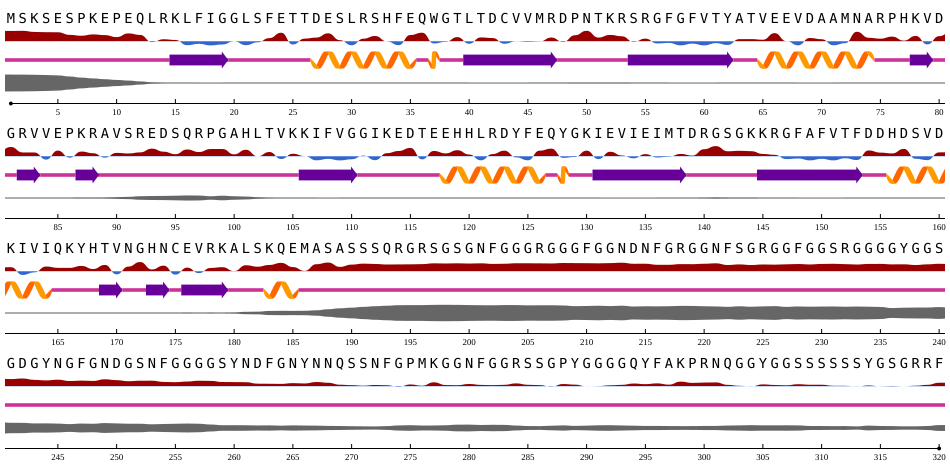

Source data for this figure (header and first rows):
id, seq, n, rsa, asa, q3, p[q3_H], p[q3_E], p[q3_C], q8, p[q8_G], p[q8_H], p[q8_I], p[q8_B], p[q8_E], p[q8_S], p[q8_T], p[q8_C], phi, psi, disorder
NP_002127.1, M, 1, 0.855, 171.1, C, 2.4283124730573036e-05, 2.7729406610887963e-06, 1, C, 2.7592147944233147e-06, 4.231693765177624e-06, 1.4569181416845822e-09, 3.0949518077250104e-06, 6.158813334877777e-07, 2.1241869035293348e-05, 2.488727477611974e-05, 0.9999, -88.59, 143.5, 0.9921
NP_002127.1, S, 2, 0.8646, 101.3, C, 0.0001297, 3.357104287715629e-05, 0.9998, C, 1.8248570995638147e-05, 2.962148209917359e-05, 8.793326955469638e-09, 1.6333500752807595e-05, 8.487125342071522e-06, 0.0001225, 0.0001311, 0.9997, -86.55, 148.3, 0.9857
NP_002127.1, K, 3, 0.7979, 164.1, C, 0.001407, 0.0002238, 0.9984, C, 0.0003311, 0.0004272, 6.512949539683177e-07, 0.000167, 8.635904669063166e-05, 0.003511, 0.002581, 0.9929, -86.62, 109.6, 0.9662
NP_002127.1, S, 4, 0.7819, 91.63, C, 0.003304, 0.000547, 0.9961, C, 0.001097, 0.0009678, 1.6442535297755967e-06, 0.0003646, 0.0002081, 0.00663, 0.006415, 0.9843, -86.57, 129.3, 0.9344
NP_002127.1, E, 5, 0.7785, 136, C, 0.005278, 0.001263, 0.9935, C, 0.002056, 0.00174, 4.702956175606232e-06, 0.0009241, 0.0005965, 0.02948, 0.008112, 0.9571, -85.1, 115.3, 0.8867
NP_002127.1, S, 6, 0.6257, 73.33, C, 0.0006702, 0.0009483, 0.9984, C, 0.0002997, 0.0002194, 1.536796389700612e-06, 0.0007293, 0.0004067, 0.03517, 0.001995, 0.9612, -87.9, 134.6, 0.7528
NP_002127.1, P, 7, 0.5735, 81.38, C, 0.003923, 0.000833, 0.9952, C, 0.002986, 0.0009738, 4.080946837348165e-06, 0.0003981, 0.0005544, 0.03044, 0.03503, 0.9296, -64.91, 134.3, 0.6105
NP_002127.1, K, 8, 0.6528, 134.3, C, 0.008531, 0.004408, 0.9871, C, 0.005388, 0.002331, 1.692589466983918e-05, 0.003869, 0.002913, 0.1071, 0.03082, 0.8475, -85.33, 81.25, 0.5098
NP_002127.1, E, 9, 0.6107, 106.7, C, 0.005096, 0.001768, 0.9931, C, 0.002024, 0.001712, 8.836149390845094e-06, 0.001043, 0.0008441, 0.07688, 0.003822, 0.9137, -89.36, 129.5, 0.4118
NP_002127.1, P, 10, 0.4936, 70.04, C, 0.3896, 0.001727, 0.6087, C, 0.3007, 0.07079, 4.729128704639152e-05, 0.0005881, 0.00147, 0.0183, 0.1117, 0.4965, -60.02, -20.2, 0.3207
NP_002127.1, E, 11, 0.7121, 124.4, C, 0.4667, 0.01076, 0.5226, G, 0.4153, 0.09817, 0.0001479, 0.002276, 0.009657, 0.0341, 0.1315, 0.3089, -71.12, -20.21, 0.241
NP_002127.1, Q, 12, 0.6223, 111.1, C, 0.3849, 0.04887, 0.5662, C, 0.3455, 0.06008, 0.0002923, 0.007384, 0.03829, 0.05087, 0.08788, 0.4097, -83.98, 26.37, 0.1342
NP_002127.1, L, 13, 0.1978, 36.21, C, 0.06747, 0.142, 0.7905, C, 0.03582, 0.01248, 0.0002181, 0.01494, 0.1084, 0.04617, 0.02426, 0.7577, -86.94, 125.8, 0.03375
NP_002127.1, R, 14, 0.3675, 84.15, C, 0.01652, 0.3057, 0.6778, C, 0.014, 0.002661, 7.732371159363538e-05, 0.005885, 0.3314, 0.1185, 0.0327, 0.4947, -99.3, 28.78, 0.008305
NP_002127.1, K, 15, 0.3256, 66.98, E, 0.001233, 0.9266, 0.0722, E, 0.0009249, 0.000156, 9.270887858292554e-06, 0.003541, 0.9322, 0.01232, 0.001657, 0.04916, -121.6, 131.5, 0.002324
NP_002127.1, L, 16, 0.01763, 3.229, E, 0.0001242, 0.9876, 0.01229, E, 3.544311402947642e-05, 3.061635288759135e-05, 1.1904555776709458e-06, 0.0009877, 0.9889, 0.0004161, 0.0001693, 0.009467, -110.6, 123.9, 0.0004539
NP_002127.1, F, 17, 0.09967, 20, E, 3.868952626362443e-05, 0.997, 0.002975, E, 8.967515896074474e-06, 1.0815537279995624e-05, 7.44652481898811e-07, 0.0005237, 0.9972, 0.0002197, 8.398015779675916e-05, 0.001987, -106.3, 127.1, 0.0001092
NP_002127.1, I, 18, 0.005845, 1.081, E, 1.676535430306103e-05, 0.9952, 0.004806, E, 6.213903361640405e-06, 3.260573976149317e-06, 6.822313736165597e-08, 0.0005391, 0.9956, 0.0001389, 4.744100078823976e-05, 0.003712, -115.9, 120.4, 1.9706427337951027e-05
NP_002127.1, G, 19, 0.06004, 4.725, E, 4.087749766767956e-05, 0.9122, 0.08771, E, 2.619741098897066e-05, 8.011641511984635e-06, 1.0657980737960315e-06, 0.003664, 0.9263, 0.007202, 0.002999, 0.05977, -115.7, 161.1, 0.000197
NP_002127.1, G, 20, 0.2458, 19.34, C, 0.0002012, 0.1799, 0.8199, S, 0.0002378, 3.5558088711695746e-05, 4.085821274202317e-06, 0.003548, 0.3025, 0.3545, 0.05364, 0.2855, 78.01, 35.57, 0.0002882
NP_002127.1, L, 21, 0.01935, 3.543, C, 0.0006054, 0.1905, 0.8089, C, 0.000273, 8.850388985592872e-05, 1.0866264346987009e-05, 0.03867, 0.1344, 0.0545, 0.002707, 0.7694, -90.64, 142.4, 0.0003927
NP_002127.1, S, 22, 0.1861, 21.81, C, 0.0005924, 0.06505, 0.9344, C, 0.0001832, 0.0001078, 8.163947313732933e-07, 0.02571, 0.03118, 0.005798, 0.002576, 0.9344, -75.06, 150.8, 0.0002934
NP_002127.1, F, 23, 0.4337, 87.04, C, 0.001341, 0.0006262, 0.998, T, 0.0007182, 0.0001734, 1.3485386034517433e-06, 6.656132609350607e-05, 4.859166801907122e-05, 0.02735, 0.9681, 0.003545, -64.13, -25.12, 0.001166
NP_002127.1, E, 24, 0.7519, 131.4, C, 0.003902, 0.0005888, 0.9955, T, 0.00204, 0.0009996, 2.490387032594299e-06, 5.770079224021174e-05, 7.394803105853498e-05, 0.02051, 0.9676, 0.008694, -85.93, 0.554, 0.0009385
NP_002127.1, T, 25, 0.05826, 8.08, C, 0.001444, 0.001631, 0.9969, C, 0.0003539, 0.0005523, 1.913415189847001e-06, 0.002543, 0.0007532, 0.201, 0.00179, 0.793, -72.71, 142.1, 0.001473
NP_002127.1, T, 26, 0.4049, 56.16, C, 0.0007946, 0.008573, 0.9906, C, 3.564995131455362e-05, 0.0003047, 4.773234536514792e-07, 0.009003, 0.002319, 0.006973, 0.0004222, 0.9809, -94.94, 168.4, 0.0006362
NP_002127.1, D, 27, 0.4663, 67.19, H, 0.989, 2.661215876287315e-05, 0.01093, H, 0.001867, 0.9922, 6.0293426940916106e-05, 1.2351172699709423e-05, 7.391417057078797e-06, 0.000958, 0.002386, 0.002471, -59.21, -42.49, 0.0004274
NP_002127.1, E, 28, 0.7158, 125, H, 0.9942, 2.8942891731276177e-05, 0.00576, H, 0.002596, 0.9933, 0.0001794, 7.8316661529243e-06, 1.2669010175159201e-05, 0.0002925, 0.002324, 0.001329, -64.95, -42.84, 0.0003297
NP_002127.1, S, 29, 0.3136, 36.75, H, 0.9947, 0.0001467, 0.005166, H, 0.004956, 0.9898, 0.0006273, 7.338048453675583e-05, 6.036936611053534e-05, 0.0003004, 0.002191, 0.001955, -65.87, -41.24, 0.0004024
NP_002127.1, L, 30, 0.01369, 2.507, H, 0.9955, 5.158528801985085e-05, 0.004494, H, 0.003024, 0.9921, 0.001121, 1.4460152669926174e-05, 2.0621837393264286e-05, 0.0002899, 0.001776, 0.001673, -64.37, -43.07, 0.0005179
NP_002127.1, R, 31, 0.3993, 91.45, H, 0.9947, 7.560420635854825e-05, 0.005249, H, 0.002583, 0.9906, 0.00168, 2.2377280401997268e-05, 3.410488352528773e-05, 0.0003374, 0.003079, 0.001709, -60.68, -41.68, 0.0007627
NP_002127.1, S, 32, 0.5602, 65.66, H, 0.9797, 3.7353744119172916e-05, 0.02027, H, 0.005698, 0.9743, 0.002137, 2.137392402801197e-05, 1.2431514733179938e-05, 0.001021, 0.01423, 0.002607, -64.43, -38.16, 0.0005747
NP_002127.1, H, 33, 0.2408, 43.8, H, 0.9559, 4.6605269744759426e-05, 0.04404, H, 0.01699, 0.9357, 0.002511, 2.598404353193473e-05, 1.7300455510849133e-05, 0.002376, 0.03533, 0.007044, -69.44, -35.48, 0.0007989
NP_002127.1, F, 34, 0.01952, 3.918, H, 0.8264, 0.001449, 0.1722, H, 0.1188, 0.6809, 0.003022, 0.0007161, 0.0006203, 0.01085, 0.154, 0.03116, -77.61, -21.15, 0.0008552
NP_002127.1, E, 35, 0.6167, 107.7, H, 0.6007, 0.001936, 0.3974, T, 0.2342, 0.2459, 0.0002784, 0.0004173, 0.0004174, 0.01033, 0.496, 0.0124, -59.48, -25.95, 0.0007006
NP_002127.1, Q, 36, 0.7529, 134.5, C, 0.377, 0.001119, 0.6219, T, 0.1683, 0.1332, 8.577520202379674e-05, 0.0001475, 0.0001719, 0.008537, 0.684, 0.005611, -72.17, -22.89, 0.000359
NP_002127.1, W, 37, 0.1203, 28.94, H, 0.5063, 0.002456, 0.4912, T, 0.2432, 0.1807, 0.000502, 0.0005803, 0.0005976, 0.06542, 0.4902, 0.0187, -96.16, -16.18, 0.0008878
NP_002127.1, G, 38, 0.2148, 16.9, C, 0.001033, 0.03476, 0.9642, S, 0.0005673, 0.0001613, 1.7306649169768207e-05, 0.006034, 0.01892, 0.6106, 0.02056, 0.3432, 132.1, -169.9, 0.0004082
NP_002127.1, T, 39, 0.4938, 68.49, C, 0.0004037, 0.0617, 0.9379, C, 0.0003166, 0.0001051, 1.2607193866642774e-06, 0.01313, 0.05018, 0.0731, 0.007381, 0.8558, -88.57, 138.2, 0.0002709
NP_002127.1, L, 40, 0.1025, 18.76, E, 4.26364567829296e-05, 0.9672, 0.03273, E, 1.739618892315775e-05, 7.45354145692545e-06, 5.143181169842137e-08, 0.003818, 0.965, 0.000313, 9.290952584706247e-05, 0.03075, -79.91, 126.3, 0.0001636
NP_002127.1, T, 41, 0.4756, 65.97, E, 3.420270877541043e-05, 0.9838, 0.01621, E, 9.50101366470335e-06, 2.5122847091552103e-06, 9.930527511414766e-08, 6.657482299488038e-05, 0.9887, 0.004426, 8.897844236344099e-05, 0.006697, -99.37, -35.99, 0.0001043
NP_002127.1, D, 42, 0.4379, 63.1, E, 3.014255162270274e-05, 0.9965, 0.003495, E, 1.034605702443514e-05, 1.9364488252904266e-06, 5.615700615635433e-08, 5.4282412747852504e-05, 0.9971, 0.001267, 2.9047161660855636e-05, 0.001584, -166, 146.6, 8.561975118936971e-05
NP_002127.1, C, 43, 0.1016, 14.26, E, 1.1752871614589822e-05, 0.996, 0.003994, E, 4.517732122621965e-06, 1.780520051397616e-06, 4.2995466742468125e-08, 8.769114356255159e-05, 0.9964, 0.0001891, 2.173161192331463e-05, 0.003257, -140.8, 140.3, 7.491956057492644e-05
NP_002127.1, V, 44, 0.2442, 37.54, E, 5.2232924645068124e-05, 0.998, 0.001961, E, 1.7555283193360083e-05, 1.3940489225205965e-05, 8.255855732386408e-07, 0.0001226, 0.9982, 0.0001331, 3.6331744922790676e-05, 0.001454, -129.7, 134, 4.347377398516983e-05
NP_002127.1, V, 45, 0.2102, 32.3, E, 9.986788063542917e-05, 0.9858, 0.01408, E, 4.096832708455622e-05, 2.085886626446154e-05, 6.201053110999055e-07, 0.0004413, 0.9874, 0.0007306, 0.0001755, 0.01123, -101.7, 125.8, 0.0001148
NP_002127.1, M, 46, 0.2343, 46.89, E, 0.0006237, 0.9288, 0.0706, E, 0.0003312, 0.000146, 1.164924651675392e-05, 0.003027, 0.9334, 0.004743, 0.001248, 0.05714, -111.2, 137.8, 0.0004786
NP_002127.1, R, 47, 0.4682, 107.2, E, 5.194073310121894e-05, 0.9667, 0.03327, E, 3.128394018858671e-05, 1.3917225260229316e-05, 8.831747209114837e-07, 0.02045, 0.9395, 0.002554, 0.0004078, 0.03709, -103.1, 134.8, 0.001654
NP_002127.1, D, 48, 0.2036, 29.34, C, 0.0001011, 0.2786, 0.7213, C, 3.485041452222504e-05, 1.2129984497732949e-05, 6.038973197064479e-07, 0.008761, 0.1982, 0.005063, 0.0007536, 0.7872, -79.45, 114.7, 0.003038
NP_002127.1, P, 49, 0.6023, 85.47, C, 0.002383, 0.0001893, 0.9974, T, 0.00194, 5.061482443124987e-05, 2.788575272916205e-07, 6.056082838767907e-06, 2.7735348339774646e-05, 0.01506, 0.9744, 0.008565, -58.82, -31.91, 0.01675
NP_002127.1, N, 50, 0.8653, 126.7, C, 0.002116, 0.0001077, 0.9978, T, 0.001241, 8.08455006335862e-05, 4.200377077268058e-07, 1.426498874934623e-05, 1.5508145224885084e-05, 0.02243, 0.9697, 0.006538, -77.98, -30.35, 0.01609
NP_002127.1, T, 51, 0.4668, 64.74, C, 0.005959, 0.0004791, 0.9936, T, 0.003851, 0.0006869, 2.0661650523834396e-06, 6.642630614805967e-05, 0.0001167, 0.0655, 0.9037, 0.02607, -99.94, -12.54, 0.0134
NP_002127.1, K, 52, 0.6233, 128.2, C, 0.0003308, 0.001039, 0.9986, C, 0.0004622, 4.6945329813752323e-05, 1.0196951052421355e-06, 0.0002231, 0.001829, 0.1065, 0.1351, 0.7558, 58.78, 28.55, 0.01318
NP_002127.1, R, 53, 0.5422, 124.2, C, 0.001363, 0.3055, 0.6931, C, 0.0007096, 0.0002164, 2.6325024009565823e-06, 0.06791, 0.2428, 0.05511, 0.01072, 0.6226, -92.95, 143.9, 0.0162
NP_002127.1, S, 54, 0.2095, 24.55, E, 0.000223, 0.9107, 0.08906, E, 0.0001523, 5.692911508958787e-05, 1.4904094314260874e-07, 0.1191, 0.7548, 0.005625, 0.001317, 0.119, -80.55, 138, 0.00594
NP_002127.1, R, 55, 0.4056, 92.89, E, 0.0003683, 0.553, 0.4467, E, 0.0004067, 8.269047975772992e-05, 8.756038596402504e-07, 0.01344, 0.587, 0.1174, 0.024, 0.2577, -102.6, 21.49, 0.007152
NP_002127.1, G, 56, 0.119, 9.368, E, 0.0002061, 0.6988, 0.301, E, 0.0002417, 2.1852203644812107e-05, 6.860482244519517e-07, 0.005601, 0.7509, 0.07589, 0.01958, 0.1478, 151, 170.9, 0.001033
NP_002127.1, F, 57, 0.1529, 30.68, E, 1.0770616427180357e-05, 0.9448, 0.05518, E, 1.1329221706546377e-05, 1.1947905704801087e-06, 2.202538951223687e-08, 0.002068, 0.9544, 0.008058, 0.0004991, 0.03501, -138.3, 152, 0.0001819
NP_002127.1, G, 58, 0.00921, 0.7249, E, 1.0606527212075889e-05, 0.9951, 0.004931, E, 6.279893113969592e-06, 1.14441945697763e-06, 1.780137814932914e-08, 0.0002196, 0.9959, 0.0005214, 4.014173100586049e-05, 0.003277, -144.5, 162, 9.588438115315512e-05
NP_002127.1, F, 59, 0.1098, 22.04, E, 1.71276642504381e-05, 0.9957, 0.00431, E, 7.731549885647837e-06, 3.425812792556826e-06, 8.377970317496874e-08, 0.0004737, 0.9962, 0.0004164, 8.140271529555321e-05, 0.002785, -117.8, 137.2, 7.767938222968951e-05
NP_002127.1, V, 60, 0.00732, 1.125, E, 1.2263483768037986e-05, 0.9972, 0.002798, E, 2.8376073260005796e-06, 3.1190886602416867e-06, 6.671452723594484e-08, 0.0002655, 0.9975, 0.0001443, 2.5992914743255824e-05, 0.002047, -110.4, 127.8, 5.1450060709612444e-05
... 260 more rows
